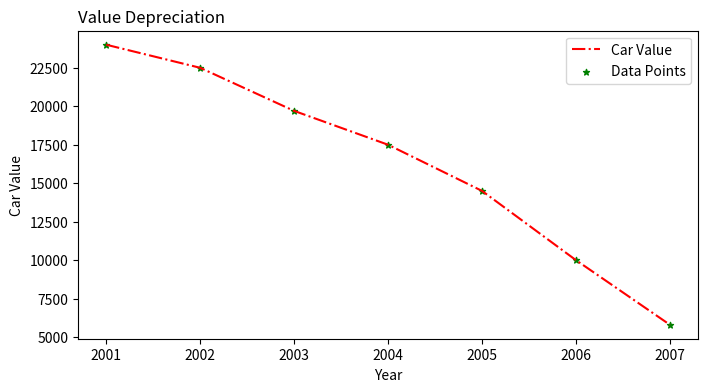

This figure's Python source:
import matplotlib.pyplot as plt

# Data
years = [2001, 2002, 2003, 2004, 2005, 2006, 2007]
car_values = [24000, 22500, 19700, 17500, 14500, 10000, 5800]

# Create a subplot with the specified characteristics
plt.figure(figsize=(8, 4))  # Set the figure size
plt.subplot(1, 1, 1)  # Create a single subplot

# Plot the data
plt.plot(years, car_values, color='red', linestyle='-.', label='Car Value')
plt.scatter(years, car_values, color='green', marker='*', s=20, label='Data Points')

# Set axis labels and title
plt.xlabel('Year')
plt.ylabel('Car Value')
plt.title('Value Depreciation', loc='left')

# Show legend
plt.legend()

# Show the plot
plt.show()
